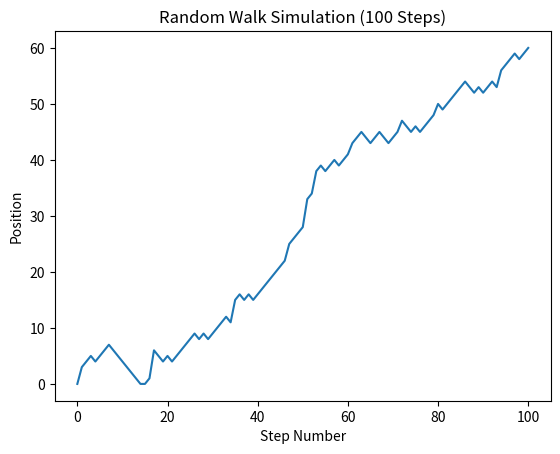

Reproduce this figure in Python.
# -*- coding: utf-8 -*-

"""
Exercise: Visualize the walk
Course: Intermediate Python (DataCamp)
Section: Case Study: Hacker Statistics
Date: 2026-04-25
Student: Md. Ualiur Rahman Rahat

Description:
Plot the random walk using matplotlib to visualize the path over time.

Key Concepts:
- Line plots for time series data
- plt.plot() with single argument (uses index as x-axis)
- Visual pattern recognition

Original Exercise Instructions:
- Import matplotlib.pyplot as plt
- Use plt.plot() to plot random_walk
- Display with plt.show()
"""

import numpy as np
import matplotlib.pyplot as plt

# Set seed for reproducibility
np.random.seed(123)

# Initialization
random_walk = [0]

for x in range(100):
    step = random_walk[-1]
    dice = np.random.randint(1, 7)

    if dice <= 2:
        step = max(0, step - 1)
    elif dice <= 5:
        step = step + 1
    else:
        step = step + np.random.randint(1, 7)

    random_walk.append(step)

# Import matplotlib.pyplot as plt (already imported)
# Plot random_walk (x-axis = step number, y-axis = position)
plt.plot(random_walk)

# Add labels for clarity
plt.xlabel('Step Number')
plt.ylabel('Position')
plt.title('Random Walk Simulation (100 Steps)')

# Show the plot
plt.show()

# Key Takeaways:
# 1. plt.plot() with one argument uses list index as x-axis
# 2. Visual reveals patterns: upward bias, occasional drops
# 3. Can see when boundary (0) is hit
# 4. Random walks look "jagged" and unpredictable
# 5. Visualization helps understand simulation results
